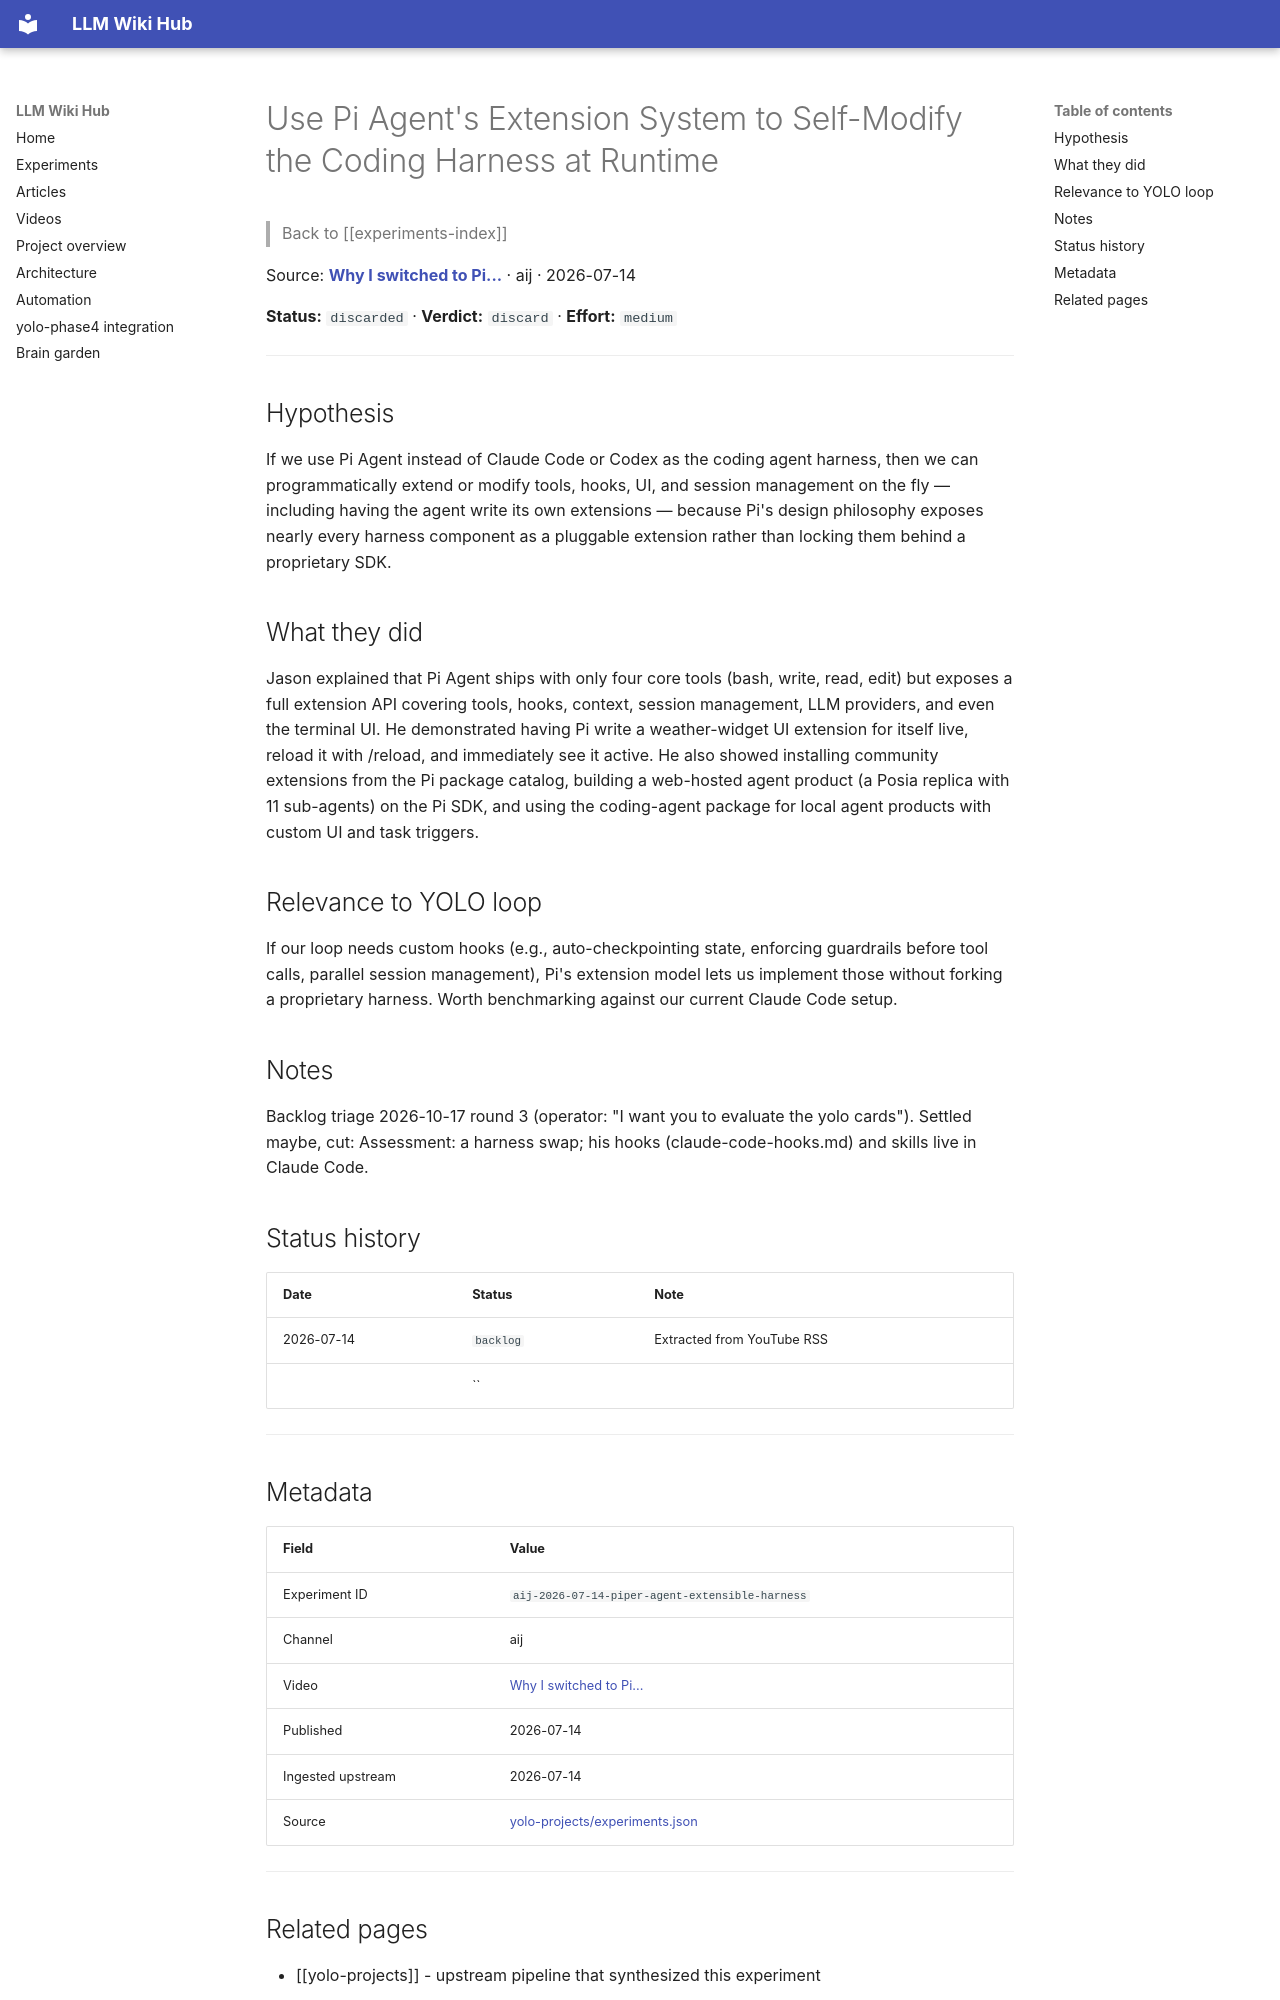

repository: Anguijm/llm-wiki-hub · page: experiments/aij-2026-07-14-piper-agent-extensible-harness/index.html · generator: mkdocs

# Use Pi Agent's Extension System to Self-Modify the Coding Harness at Runtime

> Back to [[experiments-index]]

Source: **[Why I switched to Pi...](https://www.youtube.com/watch?v=MsPhMhfvgD4)** · aij · 2026-07-14

**Status:** `discarded` · **Verdict:** `discard` · **Effort:** `medium`

---

## Hypothesis

If we use Pi Agent instead of Claude Code or Codex as the coding agent harness, then we can programmatically extend or modify tools, hooks, UI, and session management on the fly — including having the agent write its own extensions — because Pi's design philosophy exposes nearly every harness component as a pluggable extension rather than locking them behind a proprietary SDK.

## What they did

Jason explained that Pi Agent ships with only four core tools (bash, write, read, edit) but exposes a full extension API covering tools, hooks, context, session management, LLM providers, and even the terminal UI. He demonstrated having Pi write a weather-widget UI extension for itself live, reload it with /reload, and immediately see it active. He also showed installing community extensions from the Pi package catalog, building a web-hosted agent product (a Posia replica with 11 sub-agents) on the Pi SDK, and using the coding-agent package for local agent products with custom UI and task triggers.

## Relevance to YOLO loop

If our loop needs custom hooks (e.g., auto-checkpointing state, enforcing guardrails before tool calls, parallel session management), Pi's extension model lets us implement those without forking a proprietary harness. Worth benchmarking against our current Claude Code setup.

## Notes

Backlog triage 2026-10-17 round 3 (operator: "I want you to evaluate the yolo cards"). Settled maybe, cut: Assessment: a harness swap; his hooks (claude-code-hooks.md) and skills live in Claude Code.

## Status history

| Date | Status | Note |
|---|---|---|
| 2026-07-14 | `backlog` | Extracted from YouTube RSS |
|  | `` |  |

---

## Metadata

| Field | Value |
|---|---|
| Experiment ID | `aij-2026-07-14-piper-agent-extensible-harness` |
| Channel | aij |
| Video | [Why I switched to Pi...](https://www.youtube.com/watch?v=MsPhMhfvgD4) |
| Published | 2026-07-14 |
| Ingested upstream | 2026-07-14 |
| Source | [yolo-projects/experiments.json](https://github.com/Anguijm/yolo-projects/blob/main/experiments.json) |

---
